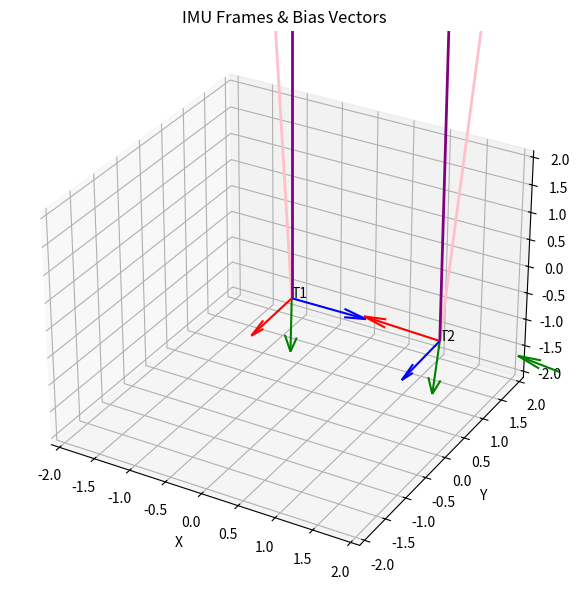

The script that saved this image: (Note: this script raises an exception after producing the figure.)
import numpy as np
import matplotlib.pyplot as plt
from mpl_toolkits.mplot3d import Axes3D  # noqa: F401
import json


# def draw_axes(ax, T, manual_origin = [0,0,0], length=0.1):
#     """Draw coordinate frame axes given 4x4 transform T (inertial→imu)."""
#     origin = np.array(manual_origin)

#     T = np.linalg.inv(T)

#     x_axis = origin + T[:3, 0] * length
#     y_axis = origin + T[:3, 1] * length
#     z_axis = origin + T[:3, 2] * length

#     ax.quiver(*origin, *(x_axis - origin), color='r', label='x-axis' if not hasattr(ax, '_x_drawn') else "")
#     ax.quiver(*origin, *(y_axis - origin), color='g', label='y-axis' if not hasattr(ax, '_y_drawn') else "")
#     ax.quiver(*origin, *(z_axis - origin), color='b', label='z-axis' if not hasattr(ax, '_z_drawn') else "")

#     ax._x_drawn, ax._y_drawn, ax._z_drawn = True, True, True
def draw_axes(ax, T, manual_origin, length=0.1): 
    """Draw coordinate axes from transformation matrix T.""" 
    H = np.linalg.inv(T) 

    origin = (H @ np.array([0,0,0,1]))[:3] 
    origin = manual_origin
    x_axis = (H @ np.array([1,0,0,1]))[:3] 
    y_axis = (H @ np.array([0,1,0,1]))[:3] 
    z_axis = (H @ np.array([0,0,1,1]))[:3] 
    ax.quiver(*origin, *(x_axis), color='r') 
    ax.quiver(*origin, *(y_axis), color='g') 
    ax.quiver(*origin, *(z_axis), color='b')

if __name__ == "__main__":
    # --- Transforms & bias vectors ---

    T_ori1 = np.eye(4)
    T_ori1[:3, :3] = np.array([[ 0.03033491, -0.99953822,  0.00177115],
       [-0.01663786, -0.00227666, -0.99985899],
       [ 0.99940131,  0.03030116, -0.01669924]]) 
    b1 = np.array([-0.10481777, -0.02123918 , 0.38263766] )
    g1 = np.array([ 0.017375   ,-9.80861669 ,-0.1638195 ])
    a1 = np.array([ 0.12219277, -9.78737751, -0.54645716])


    T_ori2 = np.eye(4)
    T_ori2[:3, :3] = np.array([
        [-0.99674707, -0.02998852, 0.07480619],
        [-0.074566, -0.0090509, -0.99717501],
        [0.03058086, -0.99950926, 0.00678533]
    ])
    b2 = np.array([ 0.45318633 ,-0.00741014,  0.62170884] )
    g2 = np.array([ 0.73384872 ,-9.78228681,  0.06656412])
    a2 = np.array([ 0.28066239, -9.77487667, -0.55514472]) # Plotting wrong?

    T_ori3 = np.eye(4)
    T_ori3[:3, :3] = np.array([
        [0.0172277, 0.9972338, 0.0723046],
        [-0.99149186, 0.00770716, 0.12994032],
        [0.12902361, -0.07392799, 0.98888197]
    ])

    b3 = np.array([ 0.85730502 , 1.41135235, -0.08752875])
    g3 = np.array([0.70930808 ,1.27471451 ,9.70093217])
    a3 = np.array([-0.14799694, -0.13663784,  9.78846092])

    T_ori4 = np.eye(4)
    T_ori4[:3, :3] = np.array([
        [-9.01497005e-02,  3.27603984e-03, -9.95922838e-01],
       [-9.95404815e-01,  3.21198786e-02,  9.02084665e-02],
       [ 3.22844472e-02,  9.99478655e-01,  3.65388397e-04]])

    b4 = np.array([-0.02945025,  0.24091875,  0.22525405])
    g4 = np.array([-9.77000304e+00,  8.84945056e-01,  3.58446017e-03])
    a4 = np.array([-9.74055279,  0.64402631 ,-0.22166959])

    transforms = [T_ori1, T_ori2, T_ori3, T_ori4]
    biases = [b1, b2, b3, b4]
    gravity = [g1, g2, g3, g4]
    accel = [a1, a2, a3, a4]

   # --- Plot all frames ---
fig = plt.figure(figsize=(8, 6))
ax = fig.add_subplot(111, projection="3d")
ax.set_title("IMU Frames & Bias Vectors")
ax.set_xlabel("X")
ax.set_ylabel("Y")
ax.set_zlabel("Z")

for i, (T, b, g, a) in enumerate(zip(transforms, biases, gravity, accel)):
    origin = np.array([2*i, 0, 0])
    draw_axes(ax, T, manual_origin=origin, length=0.3)

    SCALE = 1

    R = T[:3,:3].T
    print(R)

    g_world = R @ g
    ax.quiver(*origin, *(g_world * SCALE), color='purple', linewidth=2, arrow_length_ratio=0.1)

    a_world = R @ a
    print(a)
    print(a_world)
    ax.quiver(*origin, *(a_world * SCALE), color='pink', linewidth=2, arrow_length_ratio=0.1)
    
    b_world = R @ b
    ax.quiver( *(origin + (a_world * SCALE)), *(b_world * SCALE), color='k', linewidth=2, arrow_length_ratio=0.1)
    ax.text(*origin, f"T{i+1}", color='black')

all_points = np.array([b for b in biases])
lim = np.max(np.abs(all_points)) * 1.5
ax.set_xlim(-lim, lim)
ax.set_ylim(-lim, lim)
ax.set_zlim(-lim, lim)
plt.tight_layout()

plt.show(block=False)


# --- Second figure ---
fig2 = plt.figure(figsize=(8, 6))
ax2 = fig2.add_subplot()
ax2.set_title("Raw Accel Values")
ax2.set_xlabel("Time")
ax2.set_ylabel("Accel")

for i in range(1, 3):
    accel = []
    calib = json.load(open(f'../out/irl5_imu_bias_ori{i}_post/calibration.json'))
    for mes in calib:
        if mes["type"] == "imu":
            accel.append([mes["t"], mes["ax"], mes["ay"], mes["az"]])
    accel = np.array(accel)

    accel[:, 0] -= accel[0, 0]

    if i == 2:
        ax2.plot(accel[:, 0], accel[:, 1], color='darkred')
        ax2.plot(accel[:, 0], accel[:, 2], color='darkgreen')
        ax2.plot(accel[:, 0], accel[:, 3], color='darkblue')
    else:
        ax2.plot(accel[:, 0], accel[:, 1], color='red')
        ax2.plot(accel[:, 0], accel[:, 2], color='green')
        ax2.plot(accel[:, 0], accel[:, 3], color='blue')

plt.tight_layout()
plt.show()
